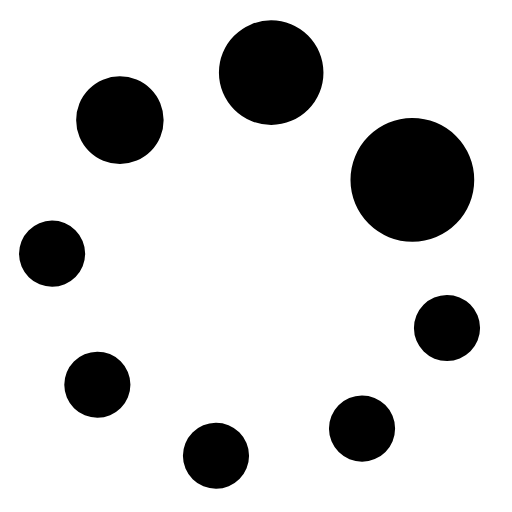
t = 0.00 s
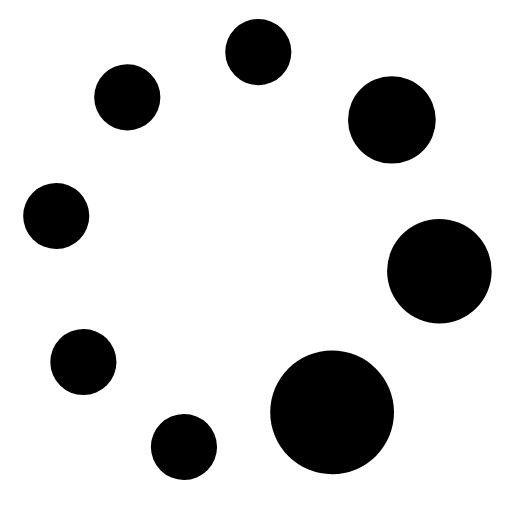
t = 0.75 s
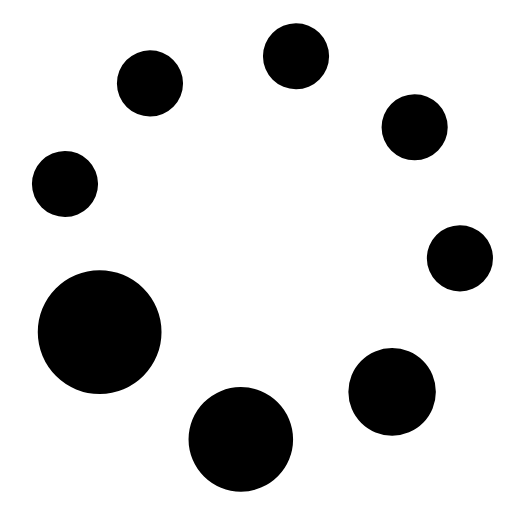
t = 1.50 s
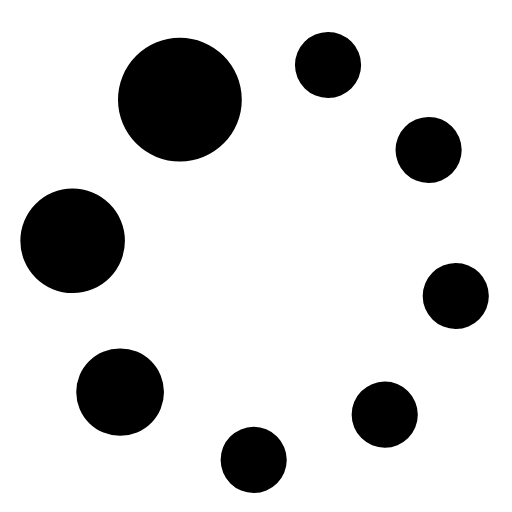
t = 2.25 s

The animated SVG that drew these frames (rendered in a browser with its animation timeline set to each time). Animation: 1 SMIL element (animateTransform=1); one cycle of 3.00 s, repeats indefinitely.

<svg width="24" height="24" xmlns="http://www.w3.org/2000/svg" viewBox="0 0 1024 1024">
    <g>
        <path d="M38.039 507.596a66.133 66.133 0 1 0 132.266-0.461 66.133 66.133 0 1 0-132.266 0.461zM128.554 769.674a66.133 66.133 0 1 0 132.266-0.461 66.133 66.133 0 1 0-132.266 0.461zM365.844 911.78a66.133 66.133 0 1 0 132.266-0.461 66.133 66.133 0 1 0-132.266 0.461zM657.923 857.427a66.133 66.133 0 1 0 132.266-0.462 66.133 66.133 0 1 0-132.266 0.462zM827.881 656.306a66.133 66.133 0 1 0 132.266-0.461 66.133 66.133 0 1 0-132.266 0.462zM152.307 240.536a87.467 87.467 0 1 0 174.932-0.61 87.467 87.467 0 1 0-174.932 0.61zM437.837 145.673a104.533 104.533 0 1 0 209.065-0.73 104.533 104.533 0 1 0-209.065 0.73zM700.98 360.215a123.733 123.733 0 1 0 247.465-0.864 123.733 123.733 0 1 0-247.465 0.864z"></path>
        <animateTransform attributeName="transform" begin="0s" dur="3s" type="rotate" from="0 512 512" to="360 512 512" repeatCount="indefinite"/>
    </g>
</svg>
